Run: headless pygame with SDL's dummy video driver; simulated clock (each Clock.tick advances the game by its frame time, no real sleeping); random seed 0; keys injected as events and as key.get_pressed() state; no mouse input.
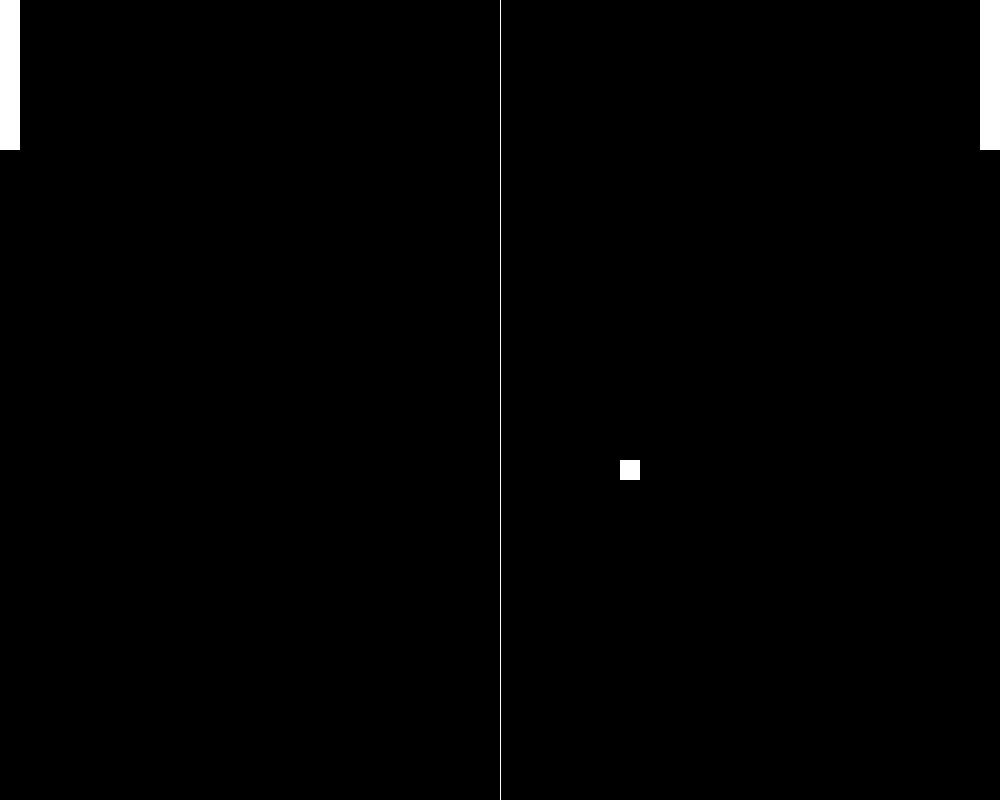
Frame 1 of 4 · flips 1–60 · no input
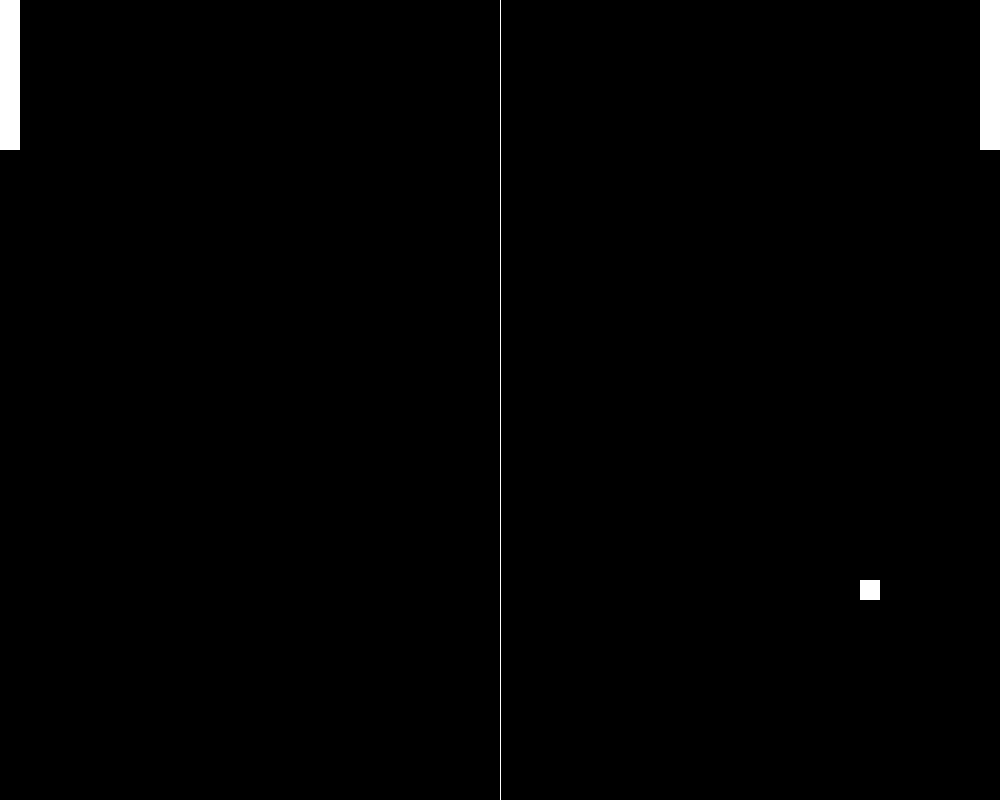
Frame 2 of 4 · flips 61–180 · tapped SPACE, RETURN · held RIGHT (→), D
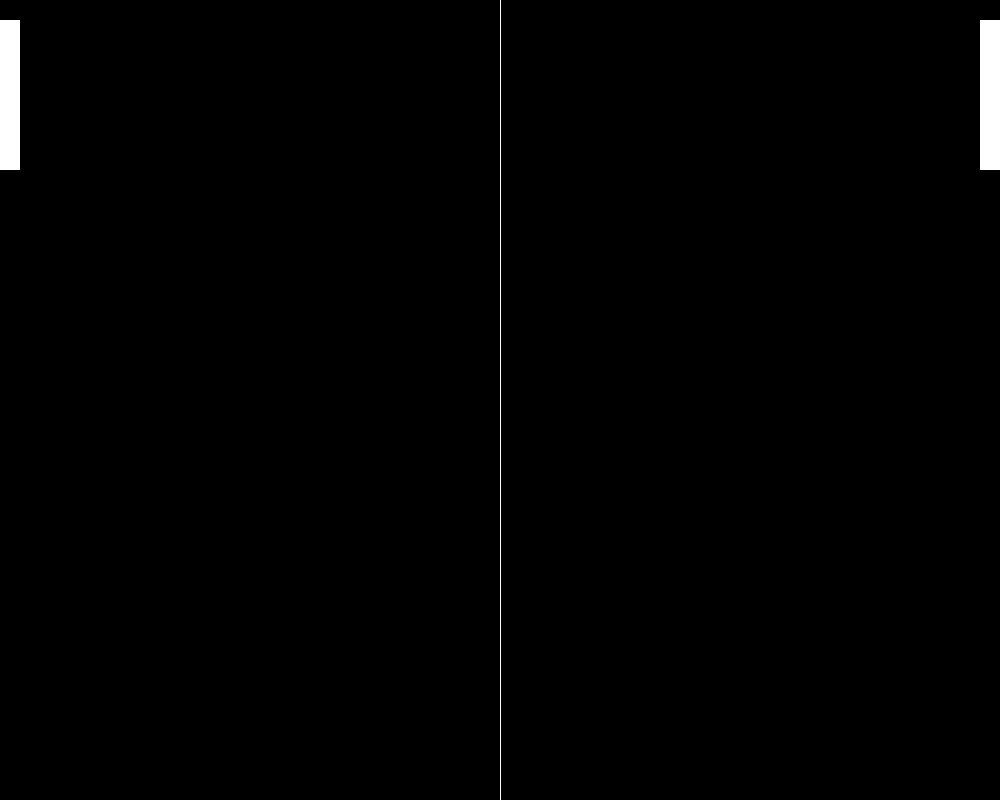
Frame 3 of 4 · flips 181–300 · held DOWN (↓), S
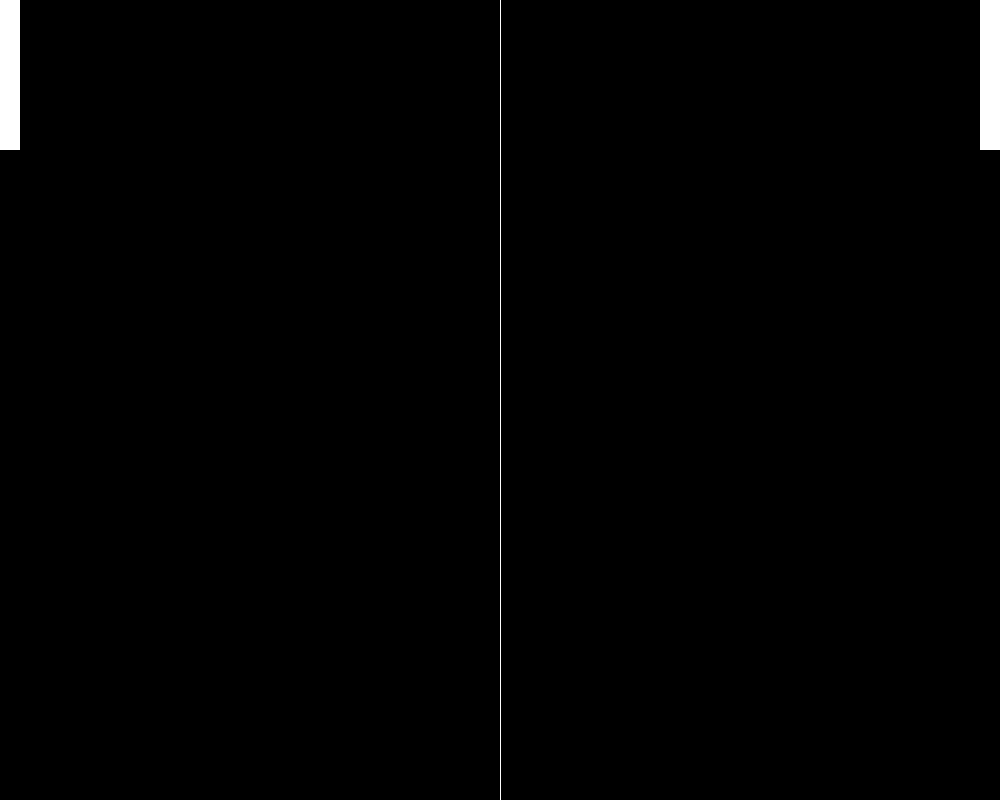
Frame 4 of 4 · flips 301–420 · held LEFT (←), A, UP (↑), W

The pygame program that drew these frames:

import pygame
import sys
from pygame.locals import *


class Paddle:
    # Uniform Velocity of the paddle
    pV = 20

    def __init__(self, surface, color, px, py, pw, ph):
        self.surface = surface
        self.color = color
        self.px = px
        self.py = py
        self.pw = pw
        self.ph = ph

    def draw(self):
        pygame.draw.rect(self.surface, self.color, pygame.Rect(self.px, self.py, self.pw, self.ph))


class Pong:
    pV = 25

    def __init__(self, surface, color, px, py, pw, ph):
        self.surface = surface
        self.color = color
        self.px = px
        self.py = py
        self.pw = pw
        self.ph = ph

    def draw(self):
        pygame.draw.rect(self.surface, self.color, pygame.Rect(self.px, self.py, self.pw, self.ph))


def main():
    pygame.init()

    # Constansts
    FPS = 60
    TITLE = 'Ping-Pong'

    WINDOW_WIDTH = 1000
    WINDOW_HEIGHT = 800

    PADDLE_WIDTH = 20
    PADDLE_HEIGHT = 150

    PONG_WIDTH = 20
    PONG_HEIGHT = 20
    PONG_VELOCITY_X = 2
    PONG_VELOCITY_Y = 1

    # Colors
    BLACK = pygame.Color(0, 0, 0)
    WHITE = pygame.Color(255, 255, 255)
    GREEN = pygame.Color(0, 255, 0)

    Clock = pygame.time.Clock()

    DISPLAY = pygame.display.set_mode((WINDOW_WIDTH, WINDOW_HEIGHT))
    pygame.display.set_caption(TITLE)

    left_paddle = Paddle(DISPLAY, WHITE, 0, 0, PADDLE_WIDTH, PADDLE_HEIGHT)
    right_paddle = Paddle(DISPLAY, WHITE, WINDOW_WIDTH - PADDLE_WIDTH, 0, PADDLE_WIDTH, PADDLE_HEIGHT)

    pong = Pong(DISPLAY, WHITE, WINDOW_WIDTH/2, WINDOW_HEIGHT/2, PONG_WIDTH, PONG_HEIGHT)

    # Main game loop
    while True:
        # Clearing surface before frame render
        DISPLAY.fill(BLACK)
        # Line in the middle of the screen
        pygame.draw.line(DISPLAY, WHITE, (WINDOW_WIDTH/2, 0), (WINDOW_WIDTH/2, WINDOW_HEIGHT), 1)

        for event in pygame.event.get():
            if event.type == QUIT:
                pygame.quit()
                sys.exit()

            if event.type == KEYDOWN:
                if event.key == pygame.K_UP:
                    # Right paddle up
                    if right_paddle.py > 0:
                        right_paddle.py -= Paddle.pV

                if event.key == pygame.K_DOWN:
                    # Right paddle down
                    if right_paddle.py + PADDLE_HEIGHT <= WINDOW_HEIGHT:
                        right_paddle.py += Paddle.pV

                if event.key == pygame.K_w:
                    # Left paddle up
                    if left_paddle.py > 0:
                        left_paddle.py -= Paddle.pV

                if event.key == pygame.K_s:
                    # Left paddle down
                    if left_paddle.py + PADDLE_HEIGHT <= WINDOW_HEIGHT:
                        left_paddle.py += Paddle.pV

        # Check for collisions with top and bottom walls
        if pong.py <= 0 or pong.py >= WINDOW_HEIGHT-PONG_HEIGHT:
            PONG_VELOCITY_Y = -PONG_VELOCITY_Y

        # Check for collisions with paddles
        if (pong.px <= left_paddle.px + PADDLE_WIDTH and left_paddle.py <= pong.py <= left_paddle.py + PADDLE_HEIGHT) or (pong.px >= right_paddle.px - PONG_WIDTH and
                                                                                                                          right_paddle.py <= pong.py <= right_paddle.py + PADDLE_HEIGHT):
            PONG_VELOCITY_X = -PONG_VELOCITY_X  # Reverse horizontal velocity

        left_paddle.draw()
        right_paddle.draw()

        pong.px += PONG_VELOCITY_X
        pong.py += PONG_VELOCITY_Y

        pong.draw()

        pygame.display.update()
        Clock.tick(FPS)


if __name__ == '__main__':
    main()
